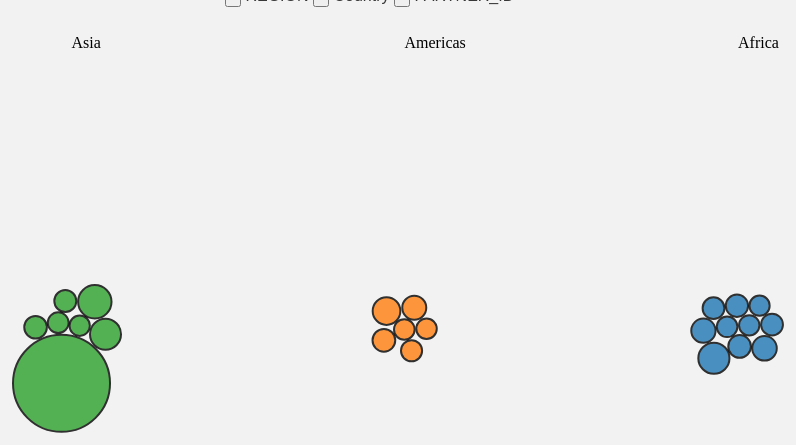
D3 v3 page, settled after 480 driven frames (8 s of simulated time); the page loaded 1 data file(s).


        d3.csv('data/health.csv', function (error, data) {

          var width = 1000, height = 800;
          var fill = d3.scale.category10();
          var svg = d3.select("#chart").append("svg")
              .attr("width", width)
              .attr("height", height);

           for (var j = 0; j < data.length; j++) {
             data[j].radius = +data[j]["Total_lives_touched_health"] / 200 + 10; //A
             data[j].x = Math.random() * width; //B
             data[j].y = Math.random() * height; //C
           }
        var padding = 2;
        var maxRadius = d3.max(_.pluck(data, 'radius'));

        var getCenters = function (vname, size) {
                  var centers, map;
                  centers = _.uniq(_.pluck(data, vname)).map(function (d) {
                    return {name: d, value: 1};
                  });

                  map = d3.layout.treemap().size(size).ratio(1/1);
                  map.nodes({children: centers});

                  return centers;
                }; 
        var nodes = svg.selectAll("circle")
                        .data(data);

        nodes.enter().append("circle")
          .attr("class", "node")
          .attr("cx", function (d) { return d.x; })
          .attr("cy", function (d) { return d.y; })
          .attr("r", function (d) { return d.radius; })
          .style("fill", function (d) { return fill(d.REGION); })
          .on("mouseover", function (d) { showPopover.call(this, d); })
          .on("mouseout", function (d) { removePopovers(); })
        
        var force = d3.layout.force();
            
        draw('REGION');  //A

        $( ".btn" ).click(function() {
         draw(this.id);  //B
        });

        function draw (varname) {
          var centers = getCenters(varname, [1000, 600]);
          force.on("tick", tick(centers, varname));
          labels(centers)
          force.start();
        }
        
        function tick (centers, varname) {
          var foci = {};
          for (var i = 0; i < centers.length; i++) {
            foci[centers[i].name] = centers[i];
          }
          return function (e) {
            for (var i = 0; i < data.length; i++) {
              var o = data[i];
              var f = foci[o[varname]];
              o.y += ((f.y + (f.dy / 2)) - o.y) * e.alpha;
              o.x += ((f.x + (f.dx / 2)) - o.x) * e.alpha;
            }
            nodes.each(collide(.11))
              .attr("cx", function (d) { return d.x; })
              .attr("cy", function (d) { return d.y; });
          }
        }
        
        function labels (centers) {
          svg.selectAll(".label").remove();

          svg.selectAll(".label")
          .data(centers).enter().append("text")
          .attr("class", "label")
          .text(function (d) { return d.name })
          .attr("transform", function (d) {
            return "translate(" + (d.x + (d.dx/2)) + ", " + (d.y + 20) + ")";
          });
        }
        
        function removePopovers () {
          $('.popover').each(function() {
            $(this).remove();
          }); 
        }
        
        function showPopover (d) {
          $(this).popover({
            placement: 'auto left',
            container: 'body',
            trigger: 'manual',
            html : true,
            content: function() { 
              return "PARTNER_NAME: " + d["PARTNER_NAME"] + "<br/>REGION: " + d.REGION + 
                     "<br/>COUNTRY: " + d.Country + "<br/>Total_lives_touched_health: " + d["Total_lives_touched_health"]; 
            }
          });
          $(this).popover('show')
        }
            
        function collide(alpha) {
          var quadtree = d3.geom.quadtree(data);
          return function (d) {
            var r = d.radius + maxRadius + padding,
                nx1 = d.x - r,
                nx2 = d.x + r,
                ny1 = d.y - r,
                ny2 = d.y + r;
            quadtree.visit(function(quad, x1, y1, x2, y2) {
              if (quad.point && (quad.point !== d)) {
                var x = d.x - quad.point.x,
                    y = d.y - quad.point.y,
                    l = Math.sqrt(x * x + y * y),
                    r = d.radius + quad.point.radius + padding;
                if (l < r) {
                  l = (l - r) / l * alpha;
                  d.x -= x *= l;
                  d.y -= y *= l;
                  quad.point.x += x;
                  quad.point.y += y;
                }
              }
              return x1 > nx2 || x2 < nx1 || y1 > ny2 || y2 < ny1;
            });
          };
        }
      });
            
        

    

### data: data/health.csv, 3390 bytes — head not shown